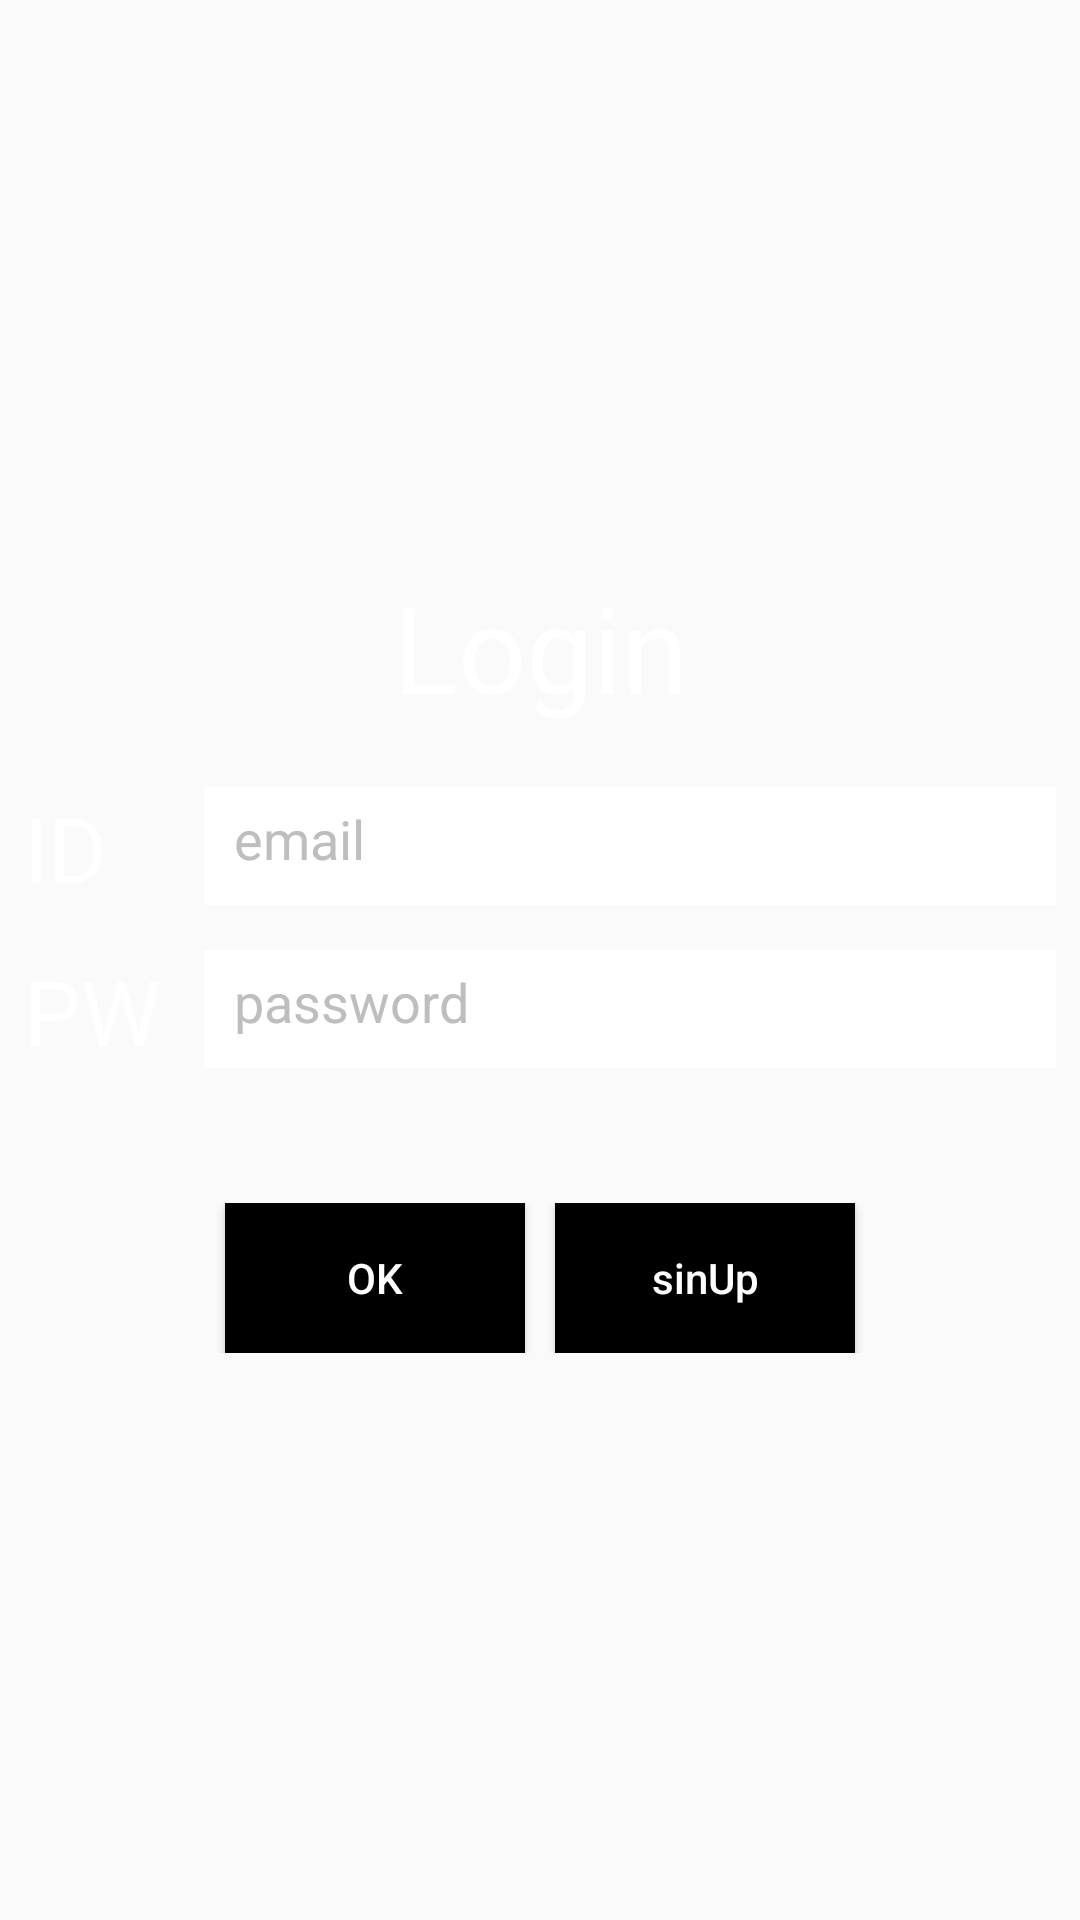

Write the Android layout XML for this screen, with the resource values it uses.
<!-- AndroidManifest.xml: application theme AppTheme -->
<!-- res/layout/activity_login.xml -->
<?xml version="1.0" encoding="utf-8"?>
<RelativeLayout xmlns:android="http://schemas.android.com/apk/res/android"
    xmlns:tools="http://schemas.android.com/tools"
    xmlns:sl="http://schemas.android.com/apk/res-auto"
    android:orientation="vertical"
    android:layout_width="wrap_content"
    android:layout_height="wrap_content"
    android:background="@drawable/bg_login"
    android:weightSum="1">



    <LinearLayout
        android:layout_width="fill_parent"
        android:layout_height="wrap_content"
        android:orientation="vertical"
        android:layout_centerVertical="true"
        android:layout_alignParentLeft="true"
        android:layout_alignParentStart="true"
        android:id="@+id/linearLayout"
        android:weightSum="1">


        <TextView
            android:layout_width="match_parent"
            android:layout_height="wrap_content"
            android:textAppearance="?android:attr/textAppearanceLarge"
            android:text="Login"
            android:textAlignment="center"
            android:layout_marginBottom="20dp"
            android:textSize="40dp"
            android:textColor="@android:color/white"
            android:id="@+id/textView"
            android:layout_alignParentBottom="true" />

        <LinearLayout
            android:orientation="horizontal"
            android:layout_width="match_parent"
            android:layout_height="wrap_content"
            android:gravity="center"
            >

            <TextView
                android:layout_width="50dp"
                android:layout_height="wrap_content"
                android:textAppearance="?android:attr/textAppearanceLarge"
                android:text="ID"
                android:textColor="@android:color/white"
                android:id="@+id/textView2"
                android:textSize="30dp"

                android:layout_gravity="right" />

            <EditText
                android:id="@+id/user_Email"
                android:layout_width="284dp"
                android:layout_height="wrap_content"
                android:hint="email"
                android:padding="10dp"
                android:singleLine="true"
                android:inputType="textCapWords"
                android:layout_below="@+id/user_name"
                android:layout_marginLeft="10dp"
                android:background="@android:color/white"
                android:textColor="@android:color/secondary_text_dark_nodisable"
                android:textColorHint="@android:color/secondary_text_dark_nodisable"
                android:layout_alignParentLeft="true"
                android:layout_alignParentStart="true"
                android:layout_marginBottom="10dp" />
        </LinearLayout>


        <LinearLayout
            android:orientation="horizontal"
            android:layout_width="match_parent"
            android:layout_height="match_parent"
            android:gravity="center">

            <TextView
                android:layout_width="50dp"
                android:layout_height="wrap_content"
                android:textAppearance="?android:attr/textAppearanceLarge"
                android:text="PW"
                android:textSize="30dp"

                android:textColor="@android:color/white"
                android:id="@+id/textView3"
                android:layout_gravity="right" />

            <EditText
                android:id="@+id/password"
                android:layout_width="284dp"
                android:layout_height="wrap_content"
                android:background="@android:color/white"
                android:hint="password"
                android:inputType="textPassword"
                android:layout_marginLeft="10dp"
                android:padding="10dp"
                android:singleLine="true"
                android:textColor="@android:color/secondary_text_dark_nodisable"
                android:textColorHint="@android:color/secondary_text_dark_nodisable"
                android:layout_below="@+id/user_ID"
                android:layout_alignParentLeft="true"
                android:layout_alignParentStart="true"
                android:layout_marginBottom="10dp"
                />
        </LinearLayout>

        <LinearLayout
            android:orientation="horizontal"
            android:layout_width="match_parent"
            android:layout_height="match_parent"
            android:gravity="center"
            android:layout_marginTop="30dp"
            >

            <Button
                android:id="@+id/btn_ok"
                android:layout_width="100dp"
                android:layout_height="match_parent"
                android:padding="10dp"
                android:layout_marginRight="10dp"
                android:background="@android:color/black"
                android:textColor="@android:color/white"
                android:onClick="LoginButtonClicked"
                android:layout_alignTop="@+id/btn_cancel"
                android:layout_toRightOf="@+id/btn_cancel"
                android:layout_toEndOf="@+id/btn_cancel"
                android:layout_gravity="right"
                android:layout_below="@+id/user_ID"
                android:text="OK"
                android:layout_weight="0.00"
              />

            <Button
                android:id="@+id/btn_join"
                android:layout_width="100dp"
                android:layout_height="50dp"
                android:background="@android:color/black"
                android:textAllCaps="false"
                android:text="sinUp"
                android:textColor="@android:color/white"
                android:layout_gravity="left"
                android:layout_alignParentBottom="true"
                android:onClick="SignUpButtonClicked"/>
        </LinearLayout>
    </LinearLayout>

    <ProgressBar
        style="?android:attr/progressBarStyleLarge"
        android:layout_width="wrap_content"
        android:layout_height="wrap_content"
        android:id="@+id/progressBar"
        android:progressDrawable="@drawable/loading"
        android:layout_below="@+id/linearLayout"
        android:layout_centerHorizontal="true" />


</RelativeLayout>
<!-- resources referenced by this layout -->
<resources>
  <style name="AppTheme" parent="Theme.AppCompat.Light.DarkActionBar">
          
          <item name="colorPrimary">@color/colorPrimary</item>
          <item name="colorPrimaryDark">@color/colorPrimaryDark</item>
          <item name="colorAccent">@color/colorAccent</item>
      </style>
  <!-- not gathered from this repository: default colours our renderer supplied (Android Studio template values) -->
  <color name="colorPrimary">#FF6200EE</color>
  <color name="colorPrimaryDark">#FF3700B3</color>
  <color name="colorAccent">#FF03DAC5</color>
</resources>
